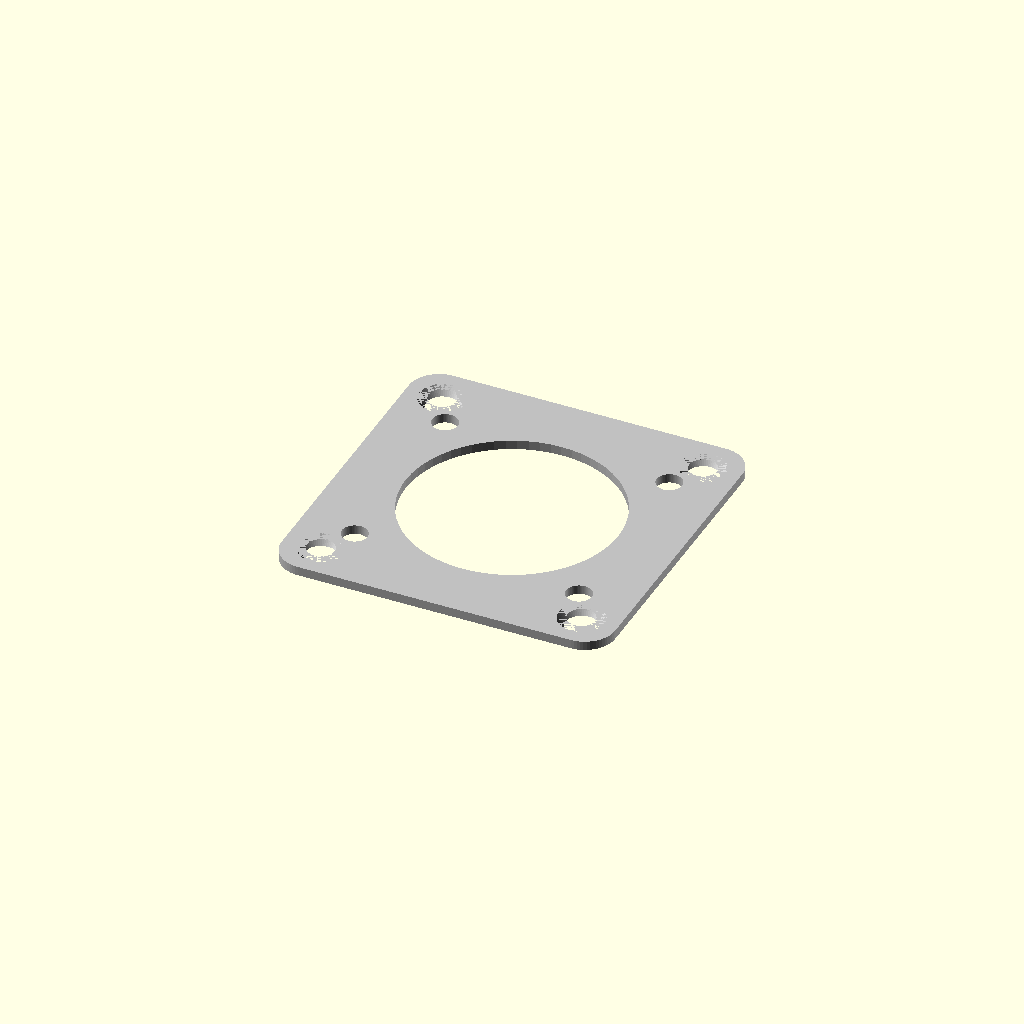
Cell 1 — every parameter at its default value.
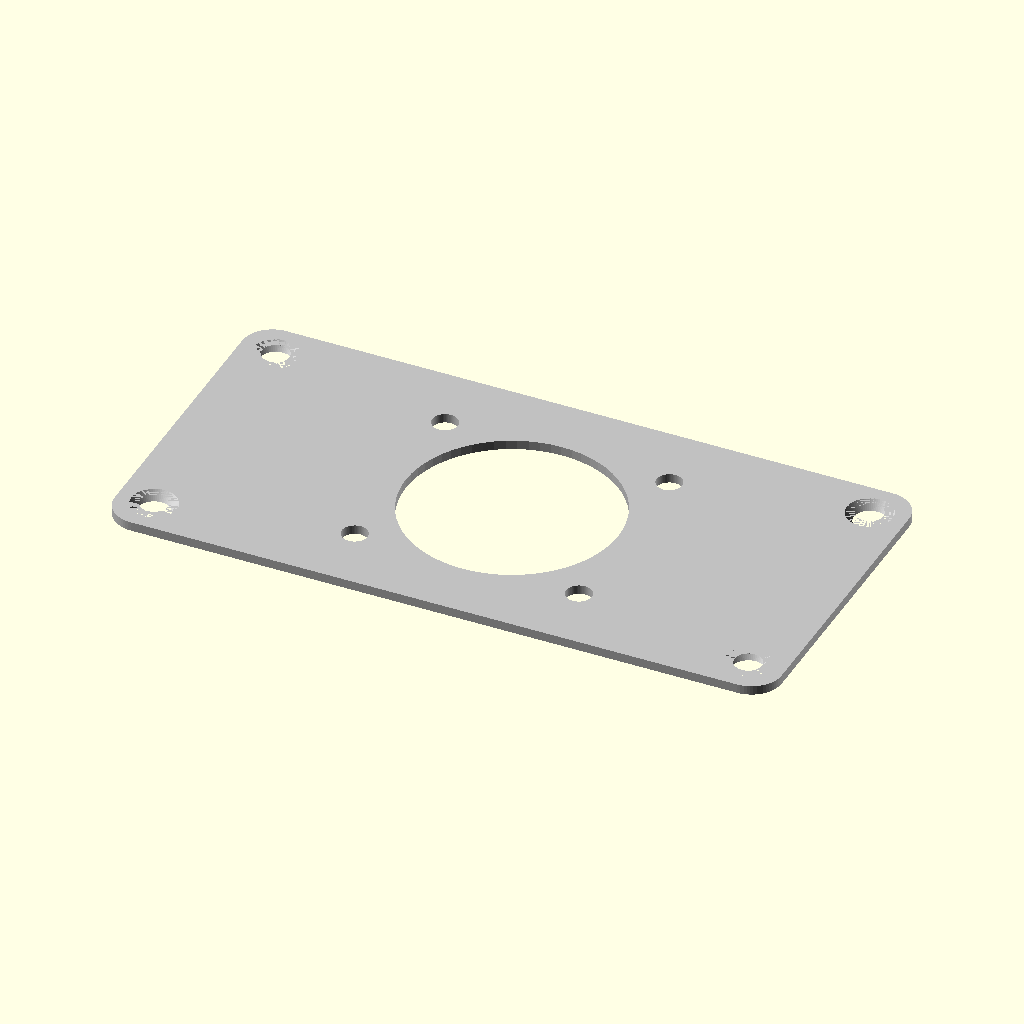
Cell 2: the same model with largura = 110.
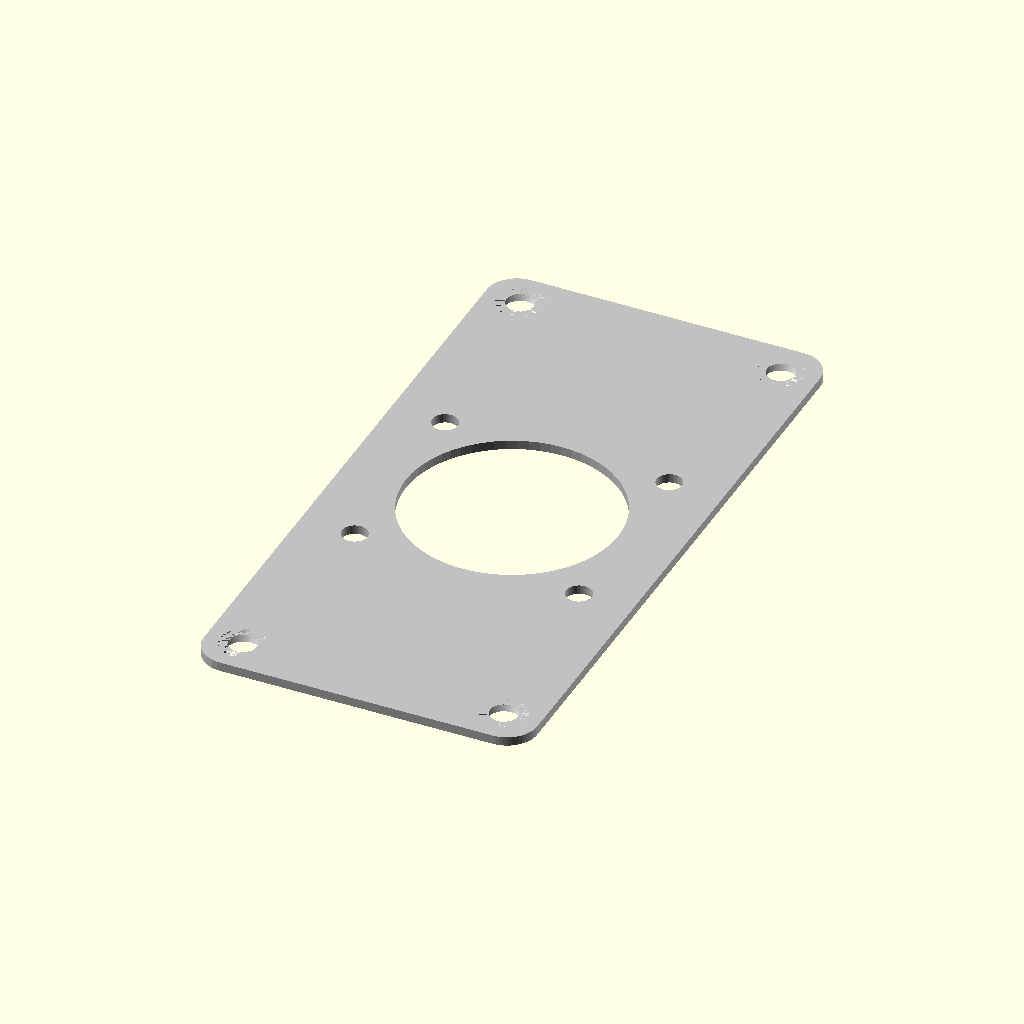
Cell 3: the same model with altura = 110.
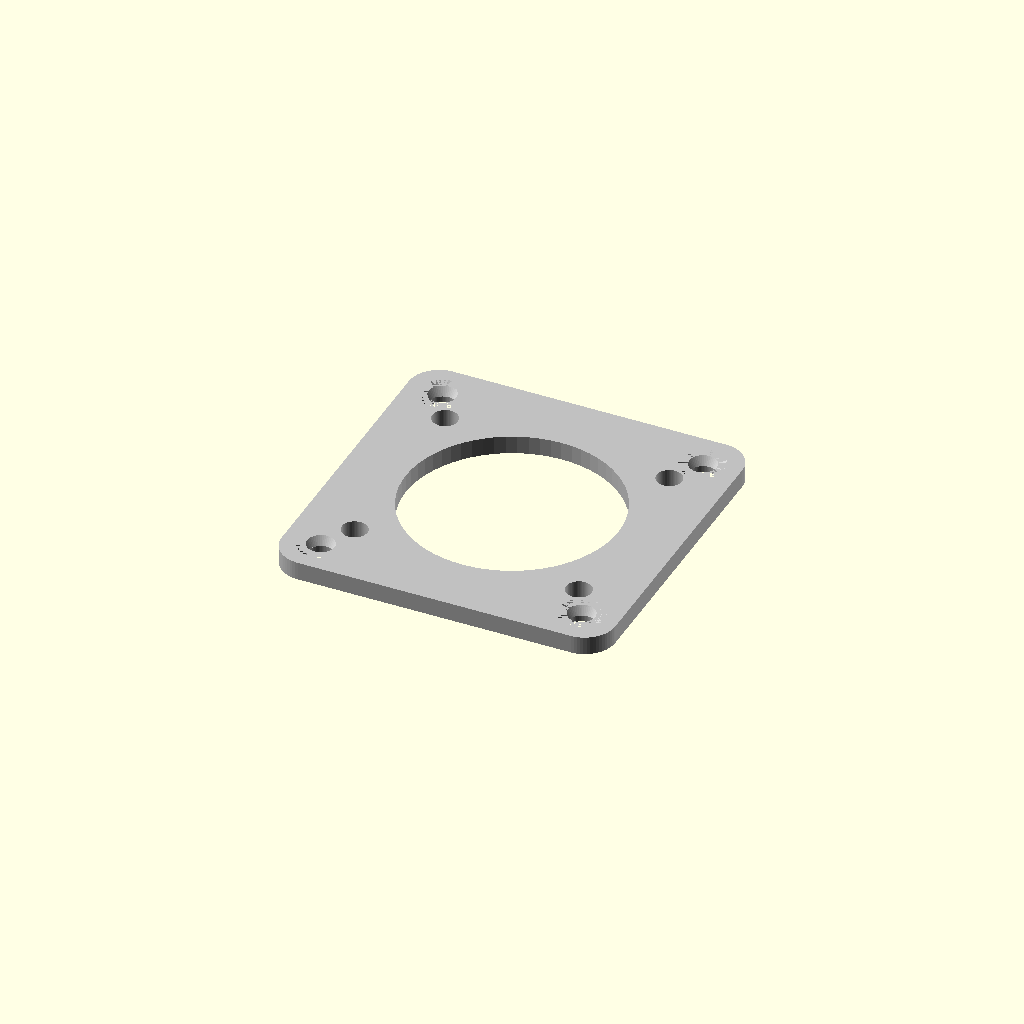
Cell 4: the same model with espessura = 3.
All cells are drawn from one camera (rotation 55°, 0°, 25°, orthographic, colour scheme Cornfield), so only the parameter changes between them.
Source of the model, Suporte para dobradiças.scad:
// ============================================
// GABARITO COMPACTO PARA DOBRADIÇA (CANECO 35mm)
// Tamanho reduzido para uso em portas pequenas
// ============================================

/* [Dimensões Compactas] */
largura = 55;      // Largura total (X) - Fica escondido atrás da dobradiça
altura  = 55;      // Altura total (Y)
espessura = 1.5 ;     // Espessura (Z)

/* [Furo Central] */
caneco_diam = 35;  // Furo do caneco
furo_guia_central = 6; // Furo para marcar o centro com prego/lápis

/* [Furação Guia (Base da Dobradiça)] */
furo_guia_diam = 4.2; 
furo_base_x = 37;  // Distância horizontal da sua imagem
furo_base_y = 32;  // Distância vertical da sua imagem

/* [Furação de Fixação (Grampos/Parafusos)] */
furo_fixacao_diam = 4.5;
margem = 6; // Distância da borda

/* [Qualidade] */
$fn = 64;

// ============================================
// MÓDULOS
// ============================================

module furo_passante(d) {
    cylinder(h = espessura + 2, d = d, center = true);
}

module furo_escareado(d_furo) {
    cylinder(h = espessura + 2, d = d_furo, center = true);
    translate([0, 0, espessura/2 - 1])
        cylinder(h = 2, d1 = d_furo, d2 = d_furo + 3, center = true);
}

module gabarito_compacto() {
    difference() {
        // Corpo principal (Bloco arredondado)
        hull() {
            for (x = [-largura/2 + 5, largura/2 - 5])
                for (y = [-altura/2 + 5, altura/2 - 5])
                    translate([x, y, 0]) cylinder(r = 5, h = espessura, center = true);
        }
        
        // 1. Furo do Caneco (35mm)
        furo_passante(caneco_diam);
        
        // 2. Furo Central de Marcação (6mm)
        furo_passante(furo_guia_central);
        
        // 3. Furos Guias da Base (37x32mm)
        for (x = [-furo_base_x/2, furo_base_x/2]) {
            for (y = [-furo_base_y/2, furo_base_y/2]) {
                translate([x, y, 0])
                    furo_passante(furo_guia_diam);
            }
        }
        
        // 4. Furos de Fixação (4 cantos para parafusos M4)
        for (x = [-largura/2 + margem, largura/2 - margem]) {
            for (y = [-altura/2 + margem, altura/2 - margem]) {
                translate([x, y, 0])
                    furo_escareado(furo_fixacao_diam);
            }
        }
    }
}

// ============================================
// RENDERIZAÇÃO
// ============================================

color("Silver") gabarito_compacto();
Parameter table extracted from the source (name, type, default, range or options):
largura: number, default 55
altura: number, default 55
espessura: number, default 1.5
caneco_diam: number, default 35
furo_guia_central: number, default 6
furo_guia_diam: number, default 4.2
furo_base_x: number, default 37
furo_base_y: number, default 32
furo_fixacao_diam: number, default 4.5
margem: number, default 6
